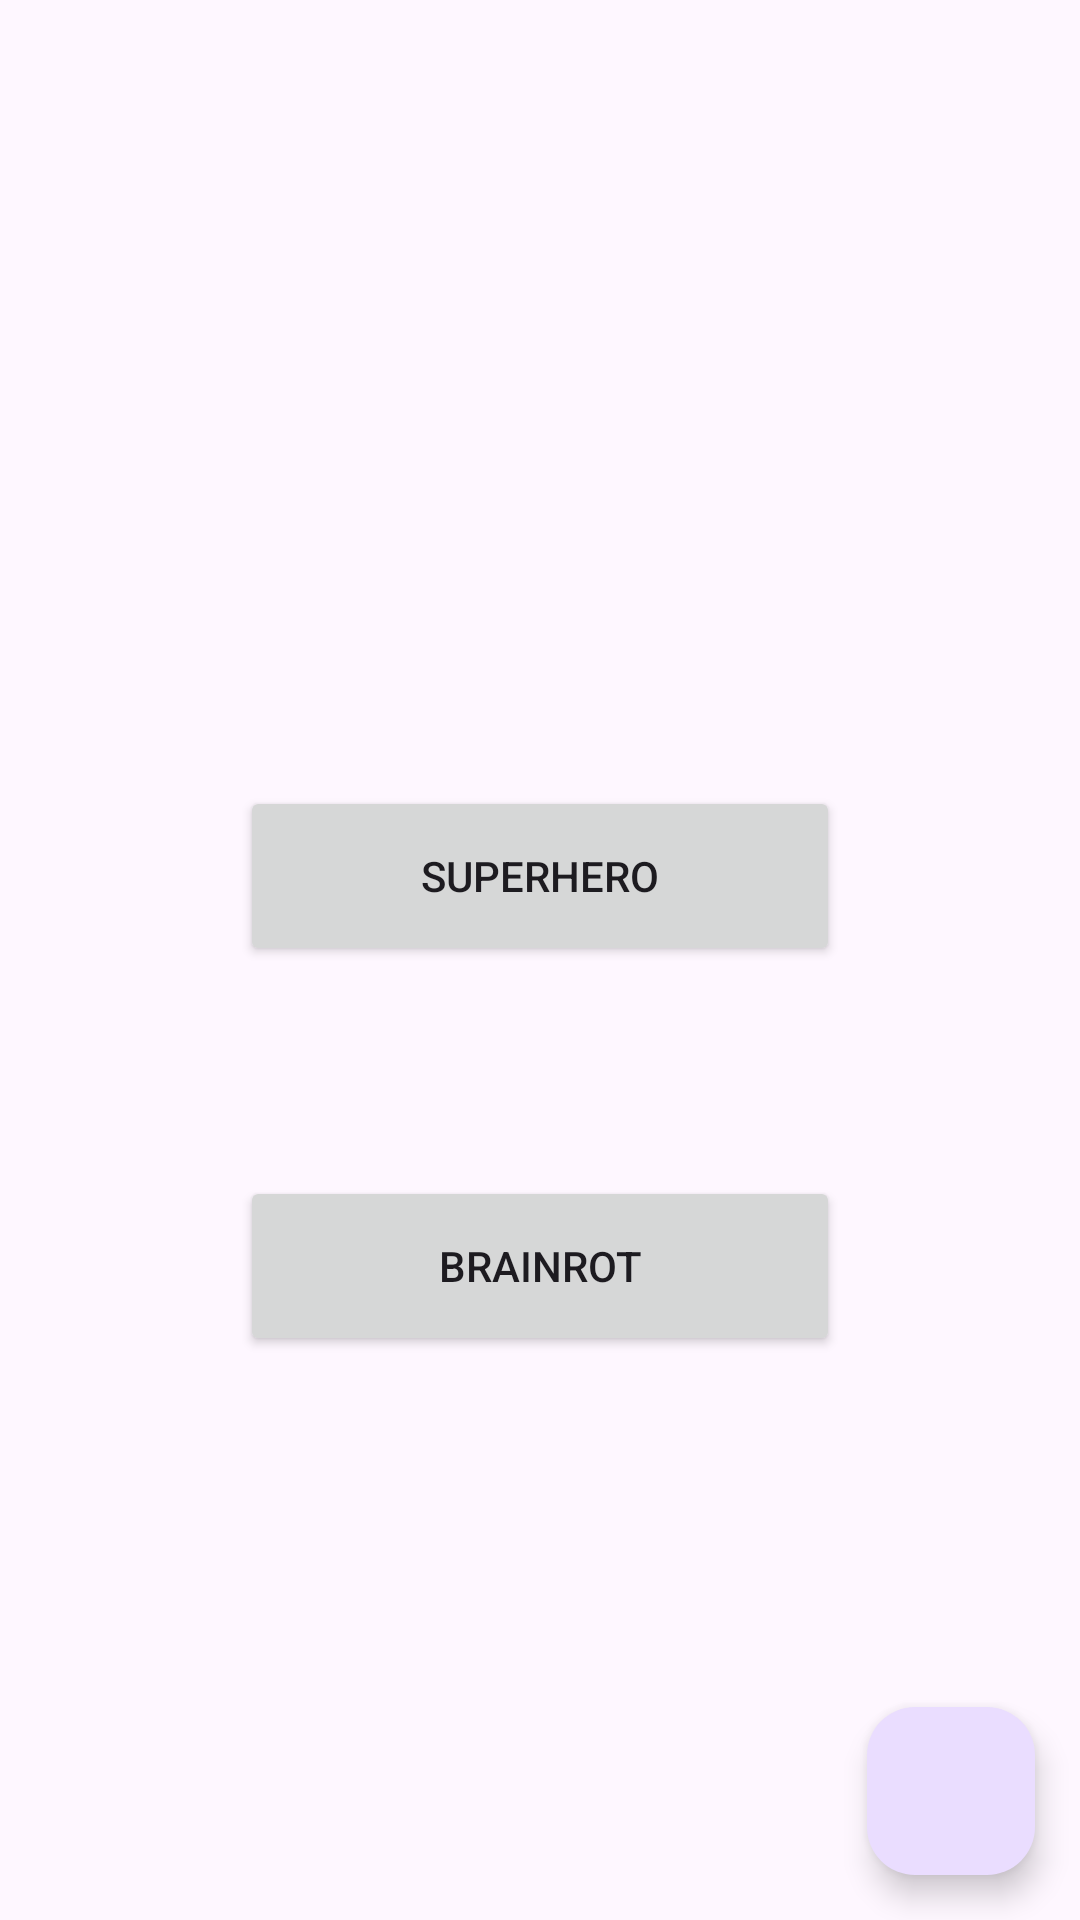

Android layout source for this screen:
<!-- AndroidManifest.xml: application theme Theme._4P1W -->
<!-- res/layout/fragment_category.xml -->
<?xml version="1.0" encoding="utf-8"?>
<androidx.constraintlayout.widget.ConstraintLayout xmlns:android="http://schemas.android.com/apk/res/android"
    xmlns:tools="http://schemas.android.com/tools"
    android:layout_width="match_parent"
    android:layout_height="match_parent"
    xmlns:app="http://schemas.android.com/apk/res-auto"
    tools:context=".Game.CategoryFragment">


    <LinearLayout
        android:id="@+id/categoryBtnContainer"
        android:layout_width="wrap_content"
        android:layout_height="wrap_content"
        android:orientation="vertical"

        app:layout_constraintTop_toTopOf="parent"
        app:layout_constraintBottom_toBottomOf="parent"
        app:layout_constraintStart_toStartOf="parent"
        app:layout_constraintEnd_toEndOf="parent" >

        <TextView
            android:id="@+id/tvDifficultyChosen"
            android:layout_width="wrap_content"
            android:layout_height="wrap_content"
            android:layout_marginBottom="40dp"

            tools:text="Difficulty"
            android:textSize="25sp"
            android:layout_gravity="center" />


        <Button
            android:id="@+id/superheroCategoryBtn"
            android:layout_width="200dp"
            android:layout_height="60dp"
            android:layout_marginBottom="70dp"

            android:text="Superhero" />


        <Button
            android:id="@+id/brainrotCategoryBtn"
            android:layout_width="200dp"
            android:layout_height="60dp"

            android:text="Brainrot" />

    </LinearLayout>


    <com.google.android.material.floatingactionbutton.FloatingActionButton
        android:id="@+id/backButton"
        android:layout_width="wrap_content"
        android:layout_height="wrap_content"
        android:contentDescription="go back"
        android:src="@drawable/icon_return"
        android:clickable="true"
        android:focusable="true"
        app:layout_constraintEnd_toEndOf="parent"
        app:layout_constraintBottom_toBottomOf="parent"
        android:layout_margin="15dp"/>

</androidx.constraintlayout.widget.ConstraintLayout>
<!-- resources referenced by this layout -->
<resources>
  <style name="Theme._4P1W" parent="Base.Theme._4P1W" />
  <style name="Base.Theme._4P1W" parent="Theme.Material3.DayNight.NoActionBar">
          
          
      </style>
</resources>
